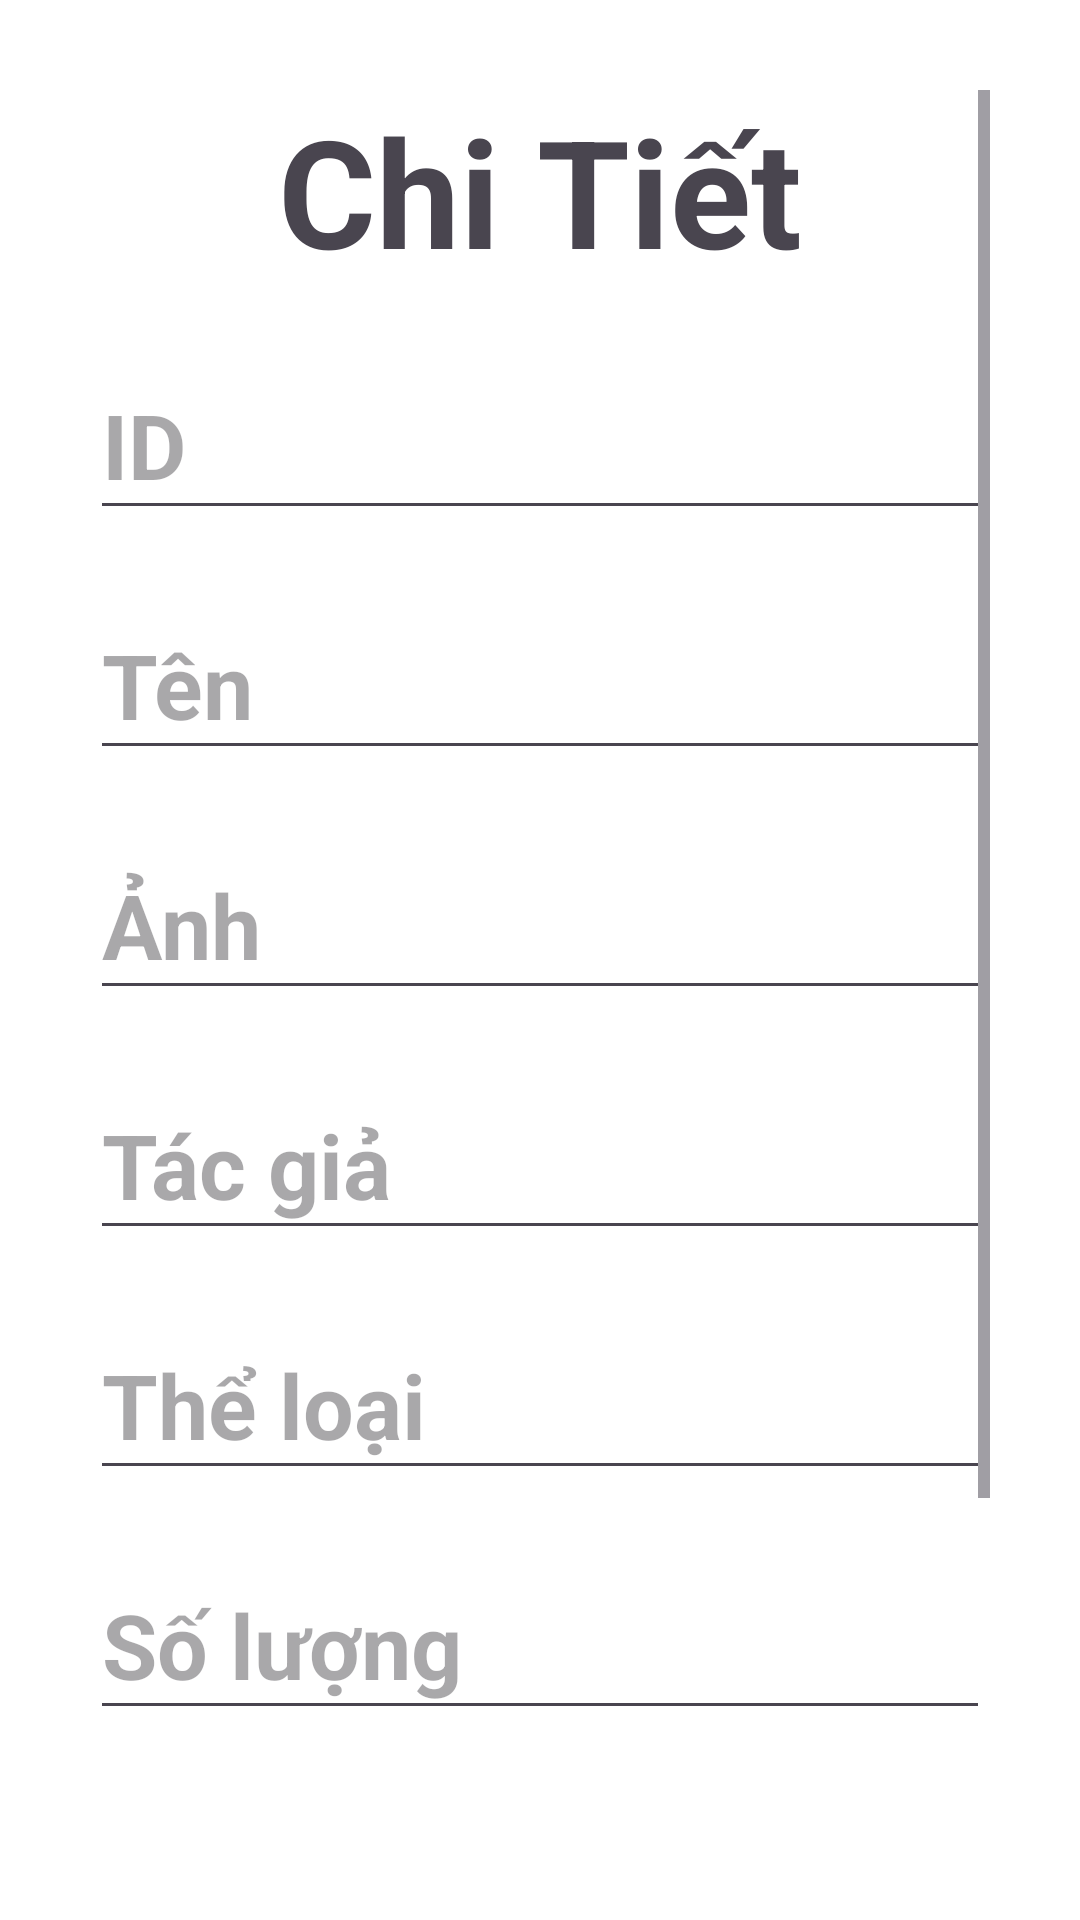

Write the Android layout XML for this screen, with the resource values it uses.
<!-- AndroidManifest.xml: application theme Theme.QLTV -->
<!-- res/layout/update_database.xml -->
<?xml version="1.0" encoding="utf-8"?>
<LinearLayout xmlns:android="http://schemas.android.com/apk/res/android"
    xmlns:app="http://schemas.android.com/apk/res-auto"
    xmlns:tools="http://schemas.android.com/tools"
    android:layout_width="match_parent"
    android:layout_height="match_parent"
    android:orientation="vertical"
    android:background="#FFFFFF"
    android:padding="30dp">
    <ScrollView
        android:layout_width="match_parent"
        android:layout_height="match_parent">

        <LinearLayout
            android:layout_width="match_parent"
            android:layout_height="match_parent"
            android:orientation="vertical">

            <TextView
                android:layout_width="match_parent"
                android:layout_height="wrap_content"
                android:text="Chi Tiết"
                android:textSize="50sp"
                android:gravity="center"
                android:textStyle="bold"
                />
            <EditText
                android:layout_width="match_parent"
                android:layout_height="80dp"
                android:hint="ID"
                android:id="@+id/book_id_update"
                android:textSize="30sp"
                android:paddingTop="30dp"
                android:textStyle="bold"
                />
            <EditText
                android:layout_width="match_parent"
                android:layout_height="80dp"
                android:hint="Tên"
                android:id="@+id/book_name_update"
                android:textSize="30sp"
                android:paddingTop="30dp"
                android:textStyle="bold"
                />
            <EditText
                android:layout_width="match_parent"
                android:layout_height="80dp"
                android:hint="Ảnh"
                android:id="@+id/book_image_update"
                android:textSize="30sp"
                android:paddingTop="30dp"
                android:textStyle="bold"
                />
            <EditText
                android:layout_width="match_parent"
                android:layout_height="80dp"
                android:hint="Tác giả"
                android:id="@+id/book_author_update"
                android:textSize="30sp"
                android:inputType="number"
                android:paddingTop="30dp"
                android:textStyle="bold"
                />

            <EditText
                android:layout_width="match_parent"
                android:layout_height="80dp"
                android:hint="Thể loại"
                android:id="@+id/book_category_update"
                android:textSize="30sp"
                android:inputType="number"
                android:paddingTop="30dp"
                android:textStyle="bold"
                />

            <EditText
                android:layout_width="match_parent"
                android:layout_height="80dp"
                android:hint="Số lượng"
                android:id="@+id/book_quantity_update"
                android:textSize="30sp"
                android:inputType="number"
                android:paddingTop="30dp"
                android:textStyle="bold"
                />

            <EditText
                android:layout_width="match_parent"
                android:layout_height="80dp"
                android:hint="Mô tả"
                android:id="@+id/book_description_update"
                android:textSize="30sp"
                android:inputType="number"
                android:paddingTop="30dp"
                android:textStyle="bold"
                />
            <LinearLayout
                android:layout_width="match_parent"
                android:layout_height="wrap_content"
                android:paddingTop="30dp"
                android:gravity="center">

                <Button
                    android:layout_width="150dp"
                    android:layout_height="wrap_content"
                    android:text="Xóa"
                    android:layout_gravity="center"
                    android:id="@+id/btnDelete"
                    android:background="@null"
                    android:textSize="30sp"
                    />
                <Button
                    android:layout_width="150dp"
                    android:layout_height="wrap_content"
                    android:text="Sửa"
                    android:layout_gravity="center"
                    android:id="@+id/btnUpdate"
                    android:background="@null"
                    android:textSize="30sp"
                    />
            </LinearLayout>
        </LinearLayout>

    </ScrollView>
</LinearLayout>
<!-- resources referenced by this layout -->
<resources>
  <style name="Theme.QLTV" parent="Base.Theme.QLTV" />
  <style name="Base.Theme.QLTV" parent="Theme.Material3.DayNight.NoActionBar">
          
          
      </style>
</resources>
